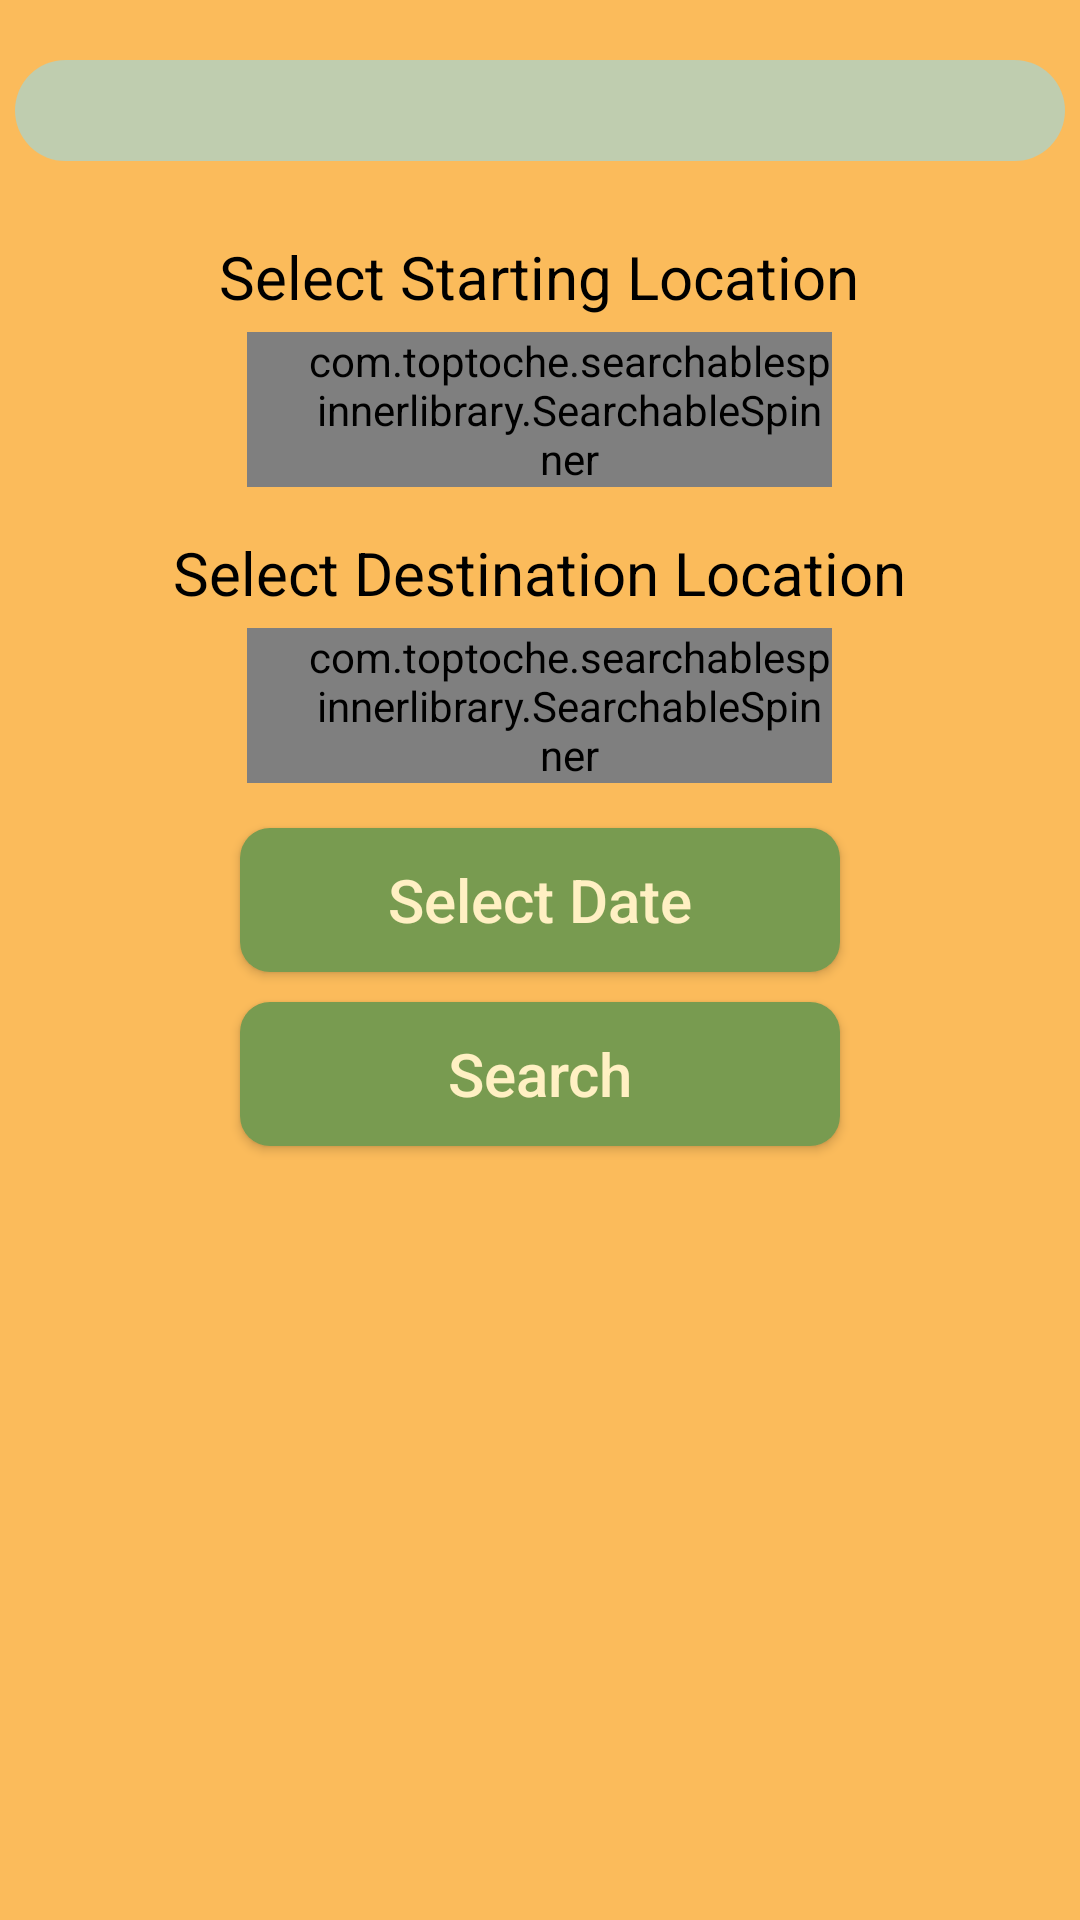

Here is an Android app screen rendered from its layout file. Give the layout XML and the strings, colors and styles it references.
<!-- AndroidManifest.xml: application theme Theme.UserBusTicketBookingSystem -->
<!-- res/layout/activity_book.xml -->
<?xml version="1.0" encoding="utf-8"?>
<RelativeLayout xmlns:android="http://schemas.android.com/apk/res/android"
    xmlns:tools="http://schemas.android.com/tools"
    android:layout_width="match_parent"
    android:layout_height="match_parent"
    android:padding="5dp"
    android:background="#FBBB5B"
    tools:context=".MainActivity">

    <TextView
        android:id="@+id/MN_Name"
        android:layout_width="match_parent"
        android:layout_height="wrap_content"
        android:layout_marginTop="15dp"
        android:background="@drawable/edit_box"
        android:gravity="center"
        android:text=""
        android:textColor="@color/black"
        android:textSize="25sp"
        android:textStyle="italic" />

    <RelativeLayout
        android:id="@+id/SpinnerLayouts"
        android:layout_width="match_parent"
        android:layout_height="wrap_content"
        android:layout_below="@+id/MN_Name"
        android:layout_marginTop="15dp">

        <TextView
            android:id="@+id/MN_TextLcStart"
            android:layout_width="wrap_content"
            android:layout_height="wrap_content"
            android:layout_centerHorizontal="true"
            android:layout_marginTop="10dp"
            android:text="Select Starting Location"
            android:textAlignment="center"
            android:textColor="#000000"
            android:textSize="20sp" />

        <com.toptoche.searchablespinnerlibrary.SearchableSpinner
            android:id="@+id/MN_Location_Place_Start"
            android:layout_width="match_parent"
            android:layout_height="wrap_content"
            android:layout_below="@+id/MN_TextLcStart"
            android:layout_centerInParent="true"
            android:layout_marginStart="5dp"
            android:layout_marginTop="5dp"
            android:layout_marginEnd="150dp"
            android:paddingStart="20dp"
            android:paddingEnd="0dp"
            android:textAlignment="center" />


        <TextView
            android:id="@+id/MN_TextLcEnd"
            android:layout_width="wrap_content"
            android:layout_height="wrap_content"
            android:layout_below="@+id/MN_Location_Place_Start"
            android:layout_centerHorizontal="true"
            android:layout_marginTop="15dp"
            android:text="Select Destination Location"
            android:textAlignment="center"
            android:textColor="#000000"
            android:textSize="20sp" />

        <com.toptoche.searchablespinnerlibrary.SearchableSpinner
            android:id="@+id/MN_Location_Place_Destination"
            android:layout_width="match_parent"
            android:layout_height="wrap_content"
            android:layout_below="@+id/MN_TextLcEnd"
            android:layout_centerHorizontal="true"
            android:layout_marginStart="5dp"
            android:layout_marginTop="5dp"
            android:layout_marginEnd="150dp"
            android:layout_marginBottom="5dp"
            android:paddingStart="20dp"
            android:paddingEnd="0dp" />

    </RelativeLayout>

    <Button
        android:id="@+id/MN_Select_date"
        android:layout_width="200dp"
        android:layout_height="wrap_content"
        android:layout_below="@+id/SpinnerLayouts"
        android:layout_centerHorizontal="true"
        android:layout_marginTop="10dp"
        android:background="@drawable/button"
        android:padding="5dp"
        android:text="Select Date"
        android:textAllCaps="false"
        android:textColor="#FFF0C3"
        android:textSize="20sp" />

    <Button
        android:id="@+id/MN_Search"
        android:layout_width="200dp"
        android:layout_height="wrap_content"
        android:layout_below="@+id/MN_Select_date"
        android:layout_centerHorizontal="true"
        android:layout_marginTop="10dp"
        android:background="@drawable/button"
        android:padding="5dp"
        android:text="Search"
        android:textAllCaps="false"
        android:textColor="#FFF0C3"
        android:textSize="20sp" />

    <androidx.recyclerview.widget.RecyclerView
        android:id="@+id/MNblload"
        android:layout_width="match_parent"
        android:layout_height="250dp"
        android:layout_below="@+id/MN_Search"
        android:layout_marginTop="10dp" />

</RelativeLayout>
<!-- resources referenced by this layout -->
<resources>
  <color name="black">#FF000000</color>
  <!-- drawable button (drawable) -->
  <?xml version="1.0" encoding="utf-8"?>
  <shape xmlns:android="http://schemas.android.com/apk/res/android" android:shape="rectangle">
  
      <solid android:color="#789B50" />
      <corners android:radius="10dp" />
  
  </shape>
  <!-- drawable edit_box (drawable) -->
  <?xml version="1.0" encoding="utf-8"?>
  <shape xmlns:android="http://schemas.android.com/apk/res/android"
      android:shape="rectangle">
      <corners android:radius="30dp" />
      <solid android:color="#BFCDAF" />
  
  </shape>
  <style name="Theme.UserBusTicketBookingSystem" parent="Theme.AppCompat.Light.NoActionBar">
          
          <item name="colorPrimary">@color/purple_500</item>
          <item name="colorPrimaryVariant">@color/purple_700</item>
          <item name="colorOnPrimary">@color/white</item>
          
          <item name="colorSecondary">@color/teal_200</item>
          <item name="colorSecondaryVariant">@color/teal_700</item>
          <item name="colorOnSecondary">@color/black</item>
          
          <item name="android:statusBarColor" tools:targetApi="l">?attr/colorPrimaryVariant</item>
          
      </style>
  <color name="purple_500">#FF6200EE</color>
  <color name="purple_700">#FF3700B3</color>
  <color name="white">#FFFFFFFF</color>
  <color name="teal_200">#FF03DAC5</color>
  <color name="teal_700">#FF018786</color>
</resources>
